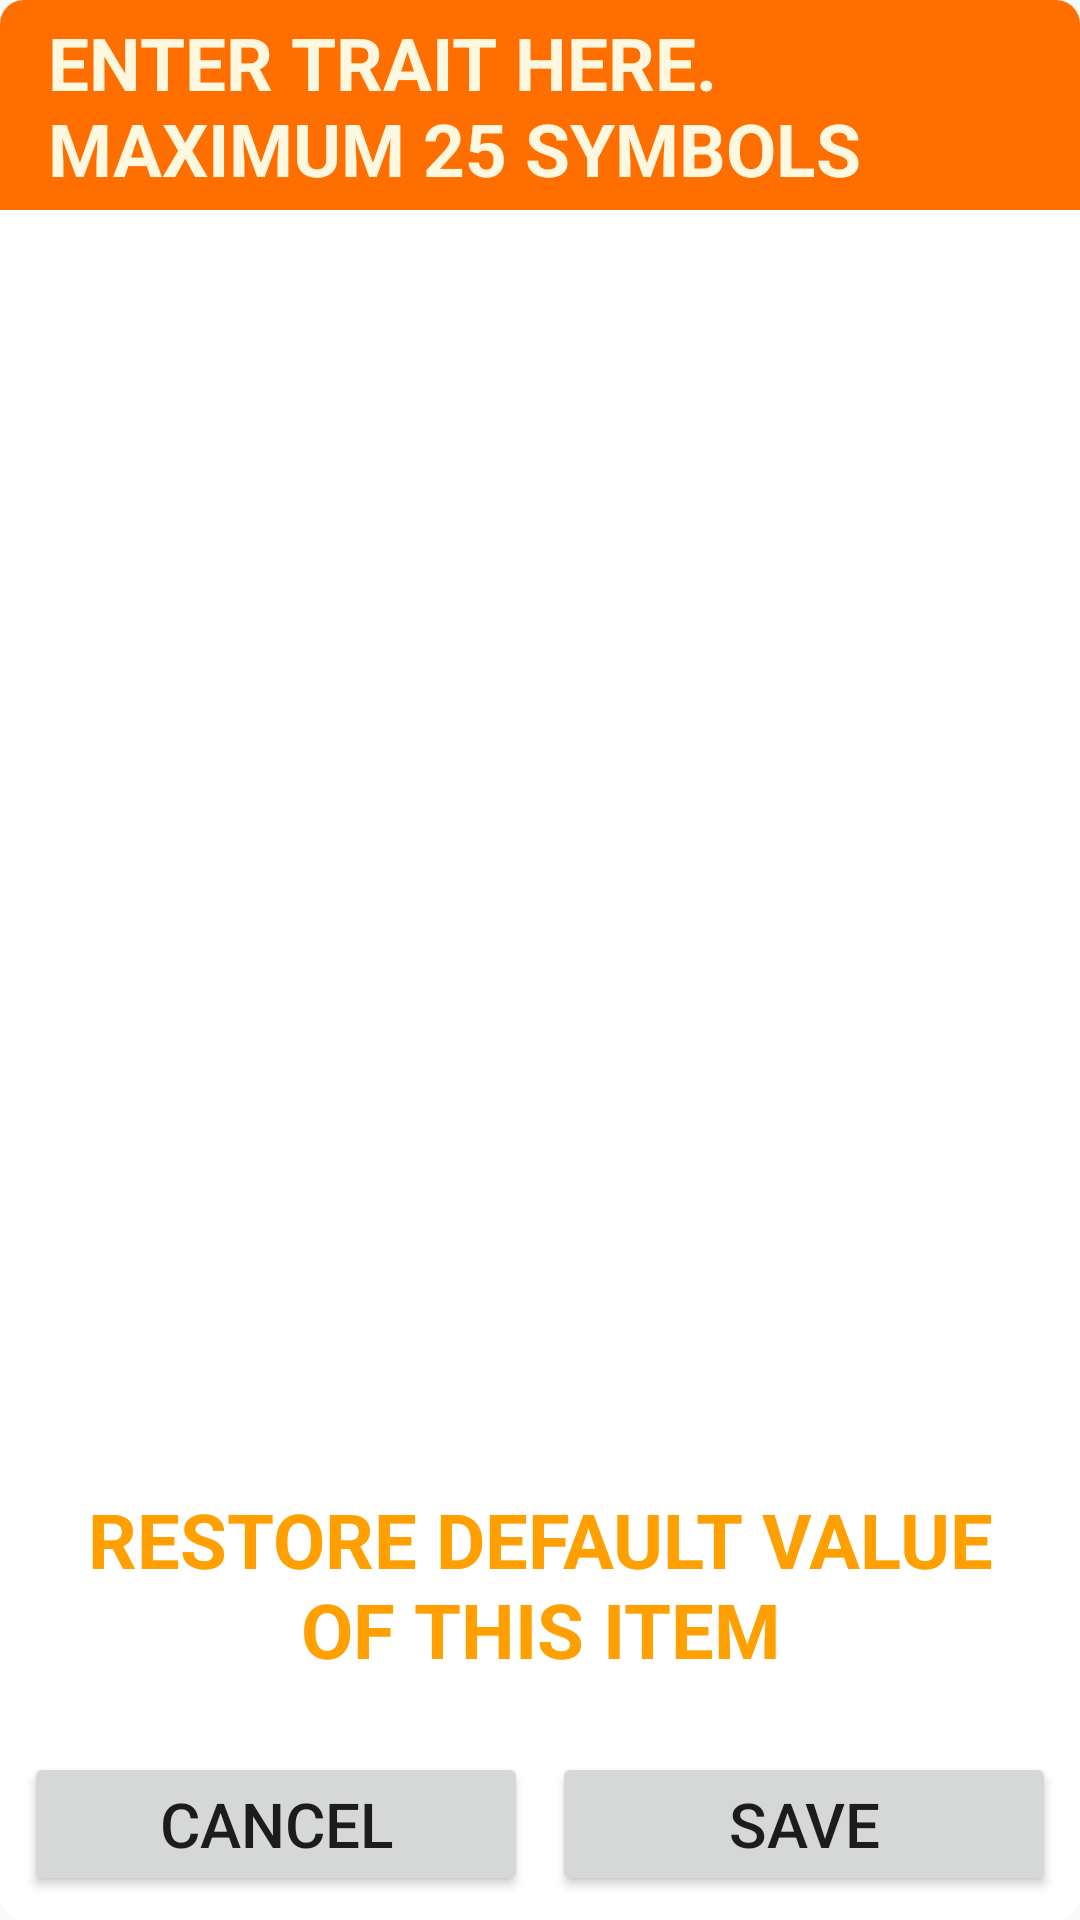

Produce the Android XML layout that renders to this screen, including the resource entries it uses.
<!-- AndroidManifest.xml: application theme AppTheme -->
<!-- res/layout/spinner_edit_item_fragment.xml -->
<?xml version="1.0" encoding="utf-8"?>
<android.support.constraint.ConstraintLayout xmlns:android="http://schemas.android.com/apk/res/android"
    android:layout_width="match_parent"
    android:layout_height="match_parent"
    xmlns:app="http://schemas.android.com/apk/res-auto">

    <android.support.constraint.Guideline
        android:id="@+id/spinner_edit_item_fragment_guide_vertical_50"
        android:layout_width="wrap_content"
        android:layout_height="wrap_content"
        android:orientation="vertical"
        app:layout_constraintGuide_percent="0.5"
        />

    <TextView
        android:id="@+id/spinner_edit_item_fragment_background"
        android:layout_width="match_parent"
        android:layout_height="match_parent"
        android:background="@drawable/background_fragment_spinner_edit"
        app:layout_constraintLeft_toLeftOf="parent"
        app:layout_constraintRight_toRightOf="parent"
        app:layout_constraintTop_toTopOf="parent"
        app:layout_constraintBottom_toBottomOf="parent"
        />

    <TextView
        android:id="@+id/spinner_edit_item_color_top"
        android:layout_width="match_parent"
        android:layout_height="70dp"
        android:background="@drawable/background_fragment_spinner_edit_top_chick"
        app:layout_constraintTop_toTopOf="parent"
        app:layout_constraintLeft_toLeftOf="parent"
        app:layout_constraintRight_toRightOf="parent"
        />

    <TextView
        android:id="@+id/spinner_edit_item_textview_header"
        android:layout_width="match_parent"
        android:layout_height="70dp"
        android:text="@string/spinner_edit_item_prompt"
        android:textColor="@color/colorPrimaryLight"
        android:textStyle="bold"
        android:textAllCaps="true"
        android:gravity="left|center"
        android:paddingLeft="16dp"
        android:paddingRight="16dp"
        android:paddingTop="4dp"
        android:paddingBottom="4dp"
        android:maxLines="2"
        app:autoSizeTextType="uniform"
        app:layout_constraintTop_toTopOf="parent"
        app:layout_constraintLeft_toLeftOf="parent"
        app:layout_constraintRight_toRightOf="parent"
        />


    <EditText
        android:id="@+id/spinner_edit_item_fragment_edittext"
        android:layout_width="match_parent"
        android:layout_height="0dp"
        android:imeOptions = "flagNoFullscreen"
        android:textCursorDrawable="@null"
        android:background="@drawable/background_fragment_spinner_edit_textfield"
        android:inputType="textCapSentences"
        android:maxLength="25"
        android:paddingLeft="16dp"
        android:paddingRight="16dp"
        android:paddingTop="4dp"
        android:paddingBottom="4dp"
        android:gravity="left|center"
        android:layout_marginTop="12dp"
        android:layout_marginLeft="8dp"
        android:layout_marginRight="8dp"
        android:layout_marginBottom="8dp"
        app:autoSizeTextType="uniform"
        app:layout_constraintHeight_min="80dp"
        app:layout_constraintHeight_max="120dp"
        app:layout_constraintHeight_default="spread"
        app:layout_constraintVertical_chainStyle="spread_inside"
        app:layout_constraintTop_toBottomOf="@id/spinner_edit_item_textview_header"
        app:layout_constraintLeft_toLeftOf="parent"
        app:layout_constraintRight_toRightOf="parent"
        app:layout_constraintBottom_toTopOf="@id/spinner_edit_item_fragment_align"
        />

    <TextView
        android:id="@+id/spinner_edit_item_fragment_align"
        android:layout_width="match_parent"
        android:layout_height="0dp"
        app:layout_constraintTop_toBottomOf="@id/spinner_edit_item_fragment_edittext"
        app:layout_constraintLeft_toLeftOf="parent"
        app:layout_constraintRight_toRightOf="parent"
        app:layout_constraintBottom_toTopOf="@id/spinner_edit_item_fragment_revert"
        />


    <TextView
        android:id="@+id/spinner_edit_item_fragment_revert"
        android:layout_width="match_parent"
        android:layout_height="0dp"
        android:text="@string/spinner_item_revert"
        android:textAllCaps="true"
        android:textStyle="bold"
        android:textColor="@color/colorPrimaryMedium"
        android:paddingLeft="16dp"
        android:paddingRight="16dp"
        android:paddingTop="8dp"
        android:paddingBottom="8dp"
        android:gravity="center"
        android:layout_marginLeft="8dp"
        android:layout_marginRight="8dp"
        android:layout_marginBottom="16dp"
        android:maxLines="2"
        app:autoSizeTextType="uniform"
        app:layout_constraintHeight_default="spread"
        app:layout_constraintHeight_min="50dp"
        app:layout_constraintHeight_max="80dp"
        app:layout_constraintVertical_weight="1"
        app:layout_constraintTop_toBottomOf="@id/spinner_edit_item_fragment_align"
        app:layout_constraintLeft_toLeftOf="parent"
        app:layout_constraintRight_toRightOf="parent"
        app:layout_constraintBottom_toTopOf="@id/spinner_edit_item_fragment_cancel_button"
        />

    <Button
        android:id="@+id/spinner_edit_item_fragment_cancel_button"
        android:layout_width="0dp"
        android:layout_height="wrap_content"
        android:text="@string/button_cancel"
        android:layout_marginRight="4dp"
        android:layout_marginLeft="8dp"
        android:layout_marginBottom="8dp"
        android:maxLines="1"
        app:autoSizeTextType="uniform"
        app:layout_constraintTop_toBottomOf="@id/spinner_edit_item_fragment_revert"
        app:layout_constraintLeft_toLeftOf="parent"
        app:layout_constraintRight_toRightOf="@id/spinner_edit_item_fragment_guide_vertical_50"
        app:layout_constraintBottom_toBottomOf="parent"
        />

    <Button
        android:id="@+id/spinner_edit_item_fragment_save_button"
        android:layout_width="0dp"
        android:layout_height="wrap_content"
        android:text="@string/button_save"
        android:layout_marginLeft="4dp"
        android:layout_marginRight="8dp"
        android:layout_marginBottom="8dp"
        android:maxLines="1"
        app:autoSizeTextType="uniform"
        app:layout_constraintTop_toTopOf="@id/spinner_edit_item_fragment_cancel_button"
        app:layout_constraintLeft_toLeftOf="@id/spinner_edit_item_fragment_guide_vertical_50"
        app:layout_constraintRight_toRightOf="parent"

        />

</android.support.constraint.ConstraintLayout>
<!-- resources referenced by this layout -->
<resources>
  <color name="colorPrimaryLight">#FFF8E1</color>
  <color name="colorPrimaryMedium">#FFA000</color>
  <!-- drawable background_fragment_spinner_edit (drawable) -->
  <?xml version="1.0" encoding="utf-8"?>
  <shape xmlns:android="http://schemas.android.com/apk/res/android"
      android:shape="rectangle"
      >
  
      <solid
          android:color="@android:color/white"
          />
  
      <corners
          android:radius="8dp"
          />
  
  </shape>
  <!-- drawable background_fragment_spinner_edit_textfield (drawable) -->
  <?xml version="1.0" encoding="utf-8"?>
  <shape xmlns:android="http://schemas.android.com/apk/res/android"
      android:shape="rectangle"
      >
  
      <solid
          android:color="@android:color/white"
          />
  
      <corners
          android:radius="4dp"
          />
  
  </shape>
  <!-- drawable background_fragment_spinner_edit_top_chick (drawable) -->
  <?xml version="1.0" encoding="utf-8"?>
  <shape xmlns:android="http://schemas.android.com/apk/res/android"
      android:shape="rectangle"
      >
      <solid
          android:color="@color/colorPrimaryDark"
          />
      <corners
          android:topLeftRadius="8dp"
          android:topRightRadius="8dp"
          />
  
  </shape>
  <string name="button_cancel">Cancel</string>
  <string name="button_save">Save</string>
  <string name="spinner_edit_item_prompt">Enter trait here.\nMaximum 25 symbols</string>
  <string name="spinner_item_revert">Restore default value of this item</string>
  <style name="AppTheme" parent="Theme.AppCompat.Light">
          
          <item name="colorPrimary">@color/colorPrimary</item>
          <item name="colorPrimaryDark">@color/colorPrimaryDark</item>
          <item name="colorAccent">@color/colorAccent</item>
      </style>
  <color name="colorPrimaryDark">#FF6F00</color>
  <color name="colorPrimary">#FFD54F</color>
  <color name="colorAccent">#FFECB3</color>
</resources>
